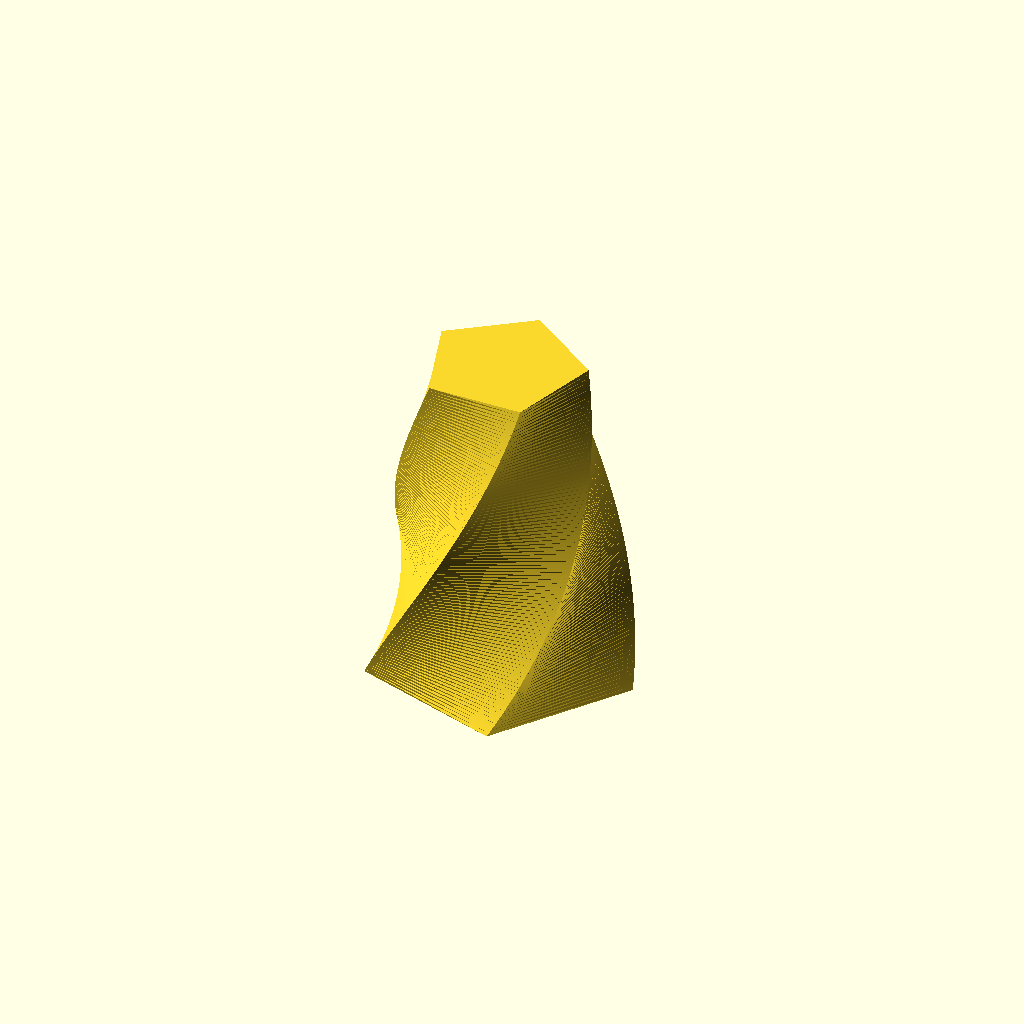
Cell 1: rendered with the file's own defaults.
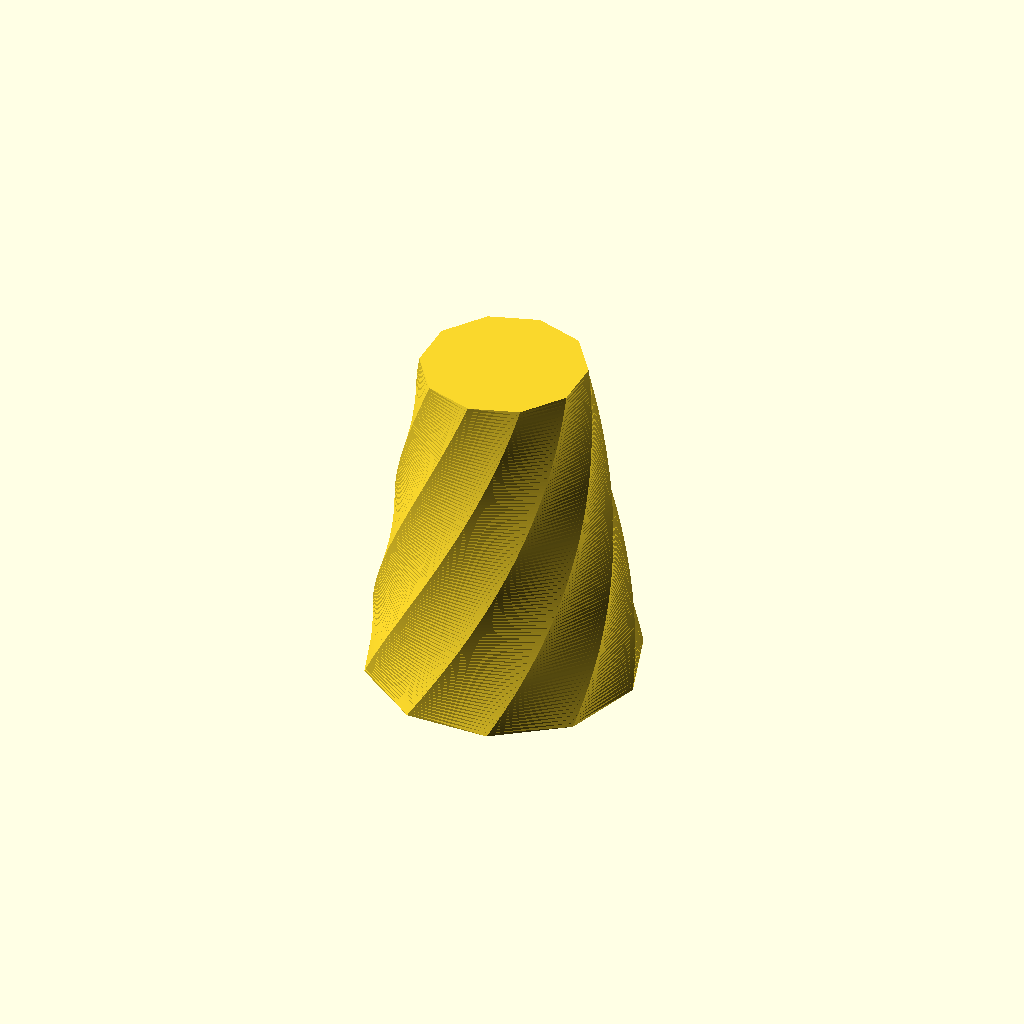
Cell 2: the same model with num_corners = 10.
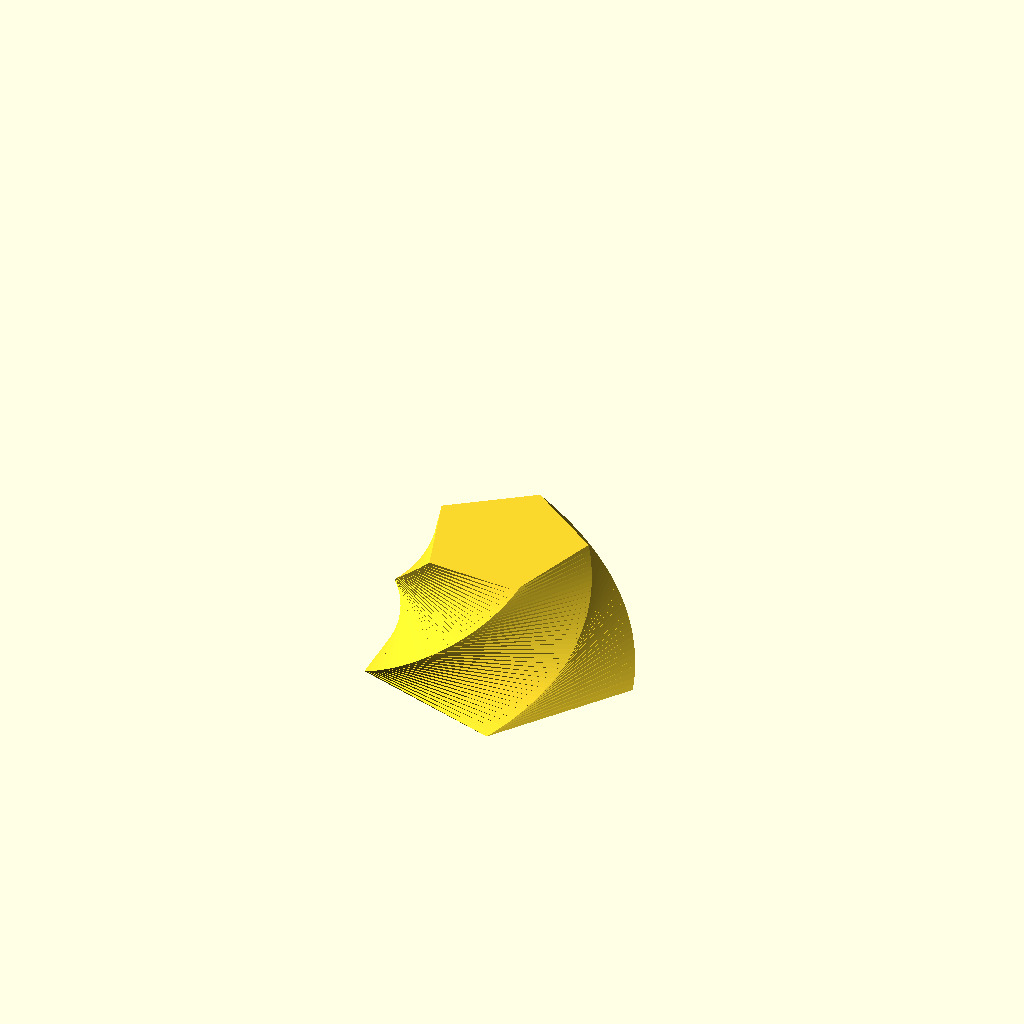
Cell 3: height = 40 (everything else at default).
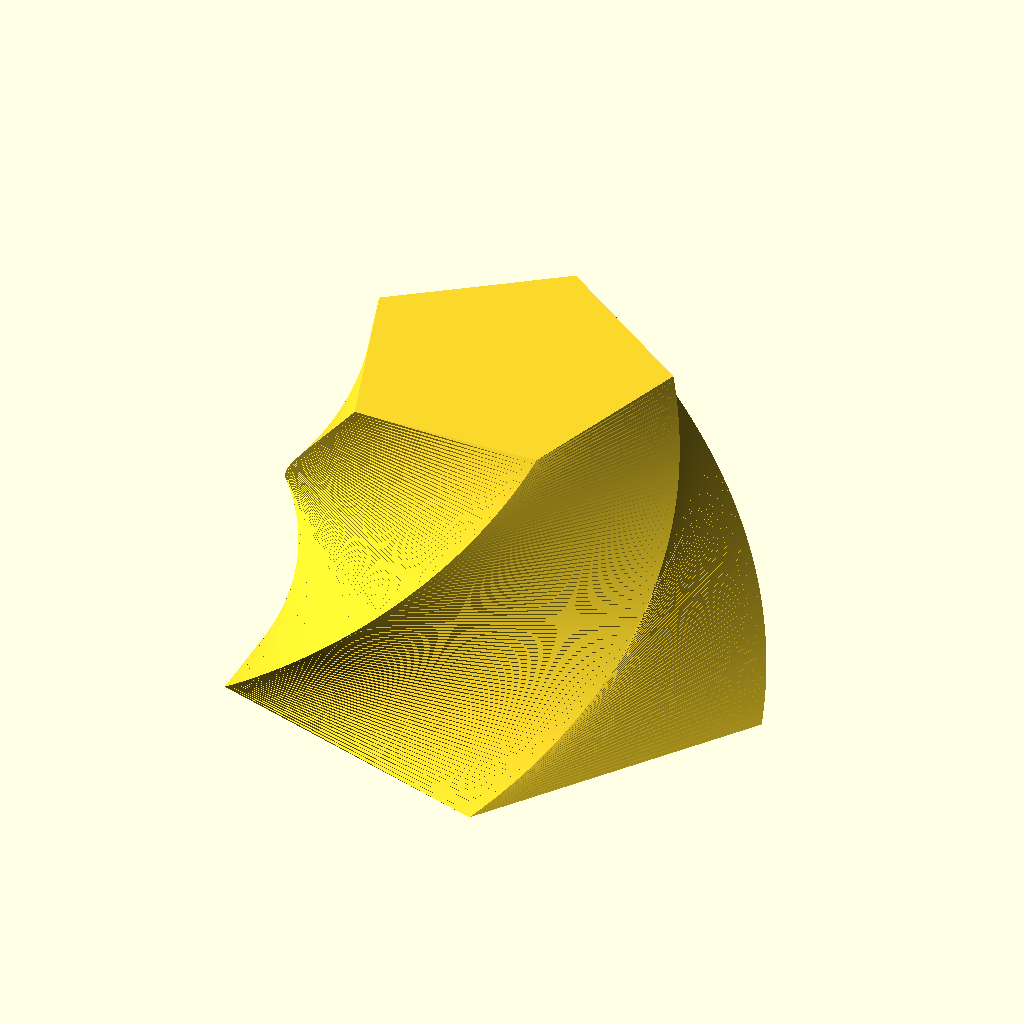
Cell 4: the same model with base_radius = 80.
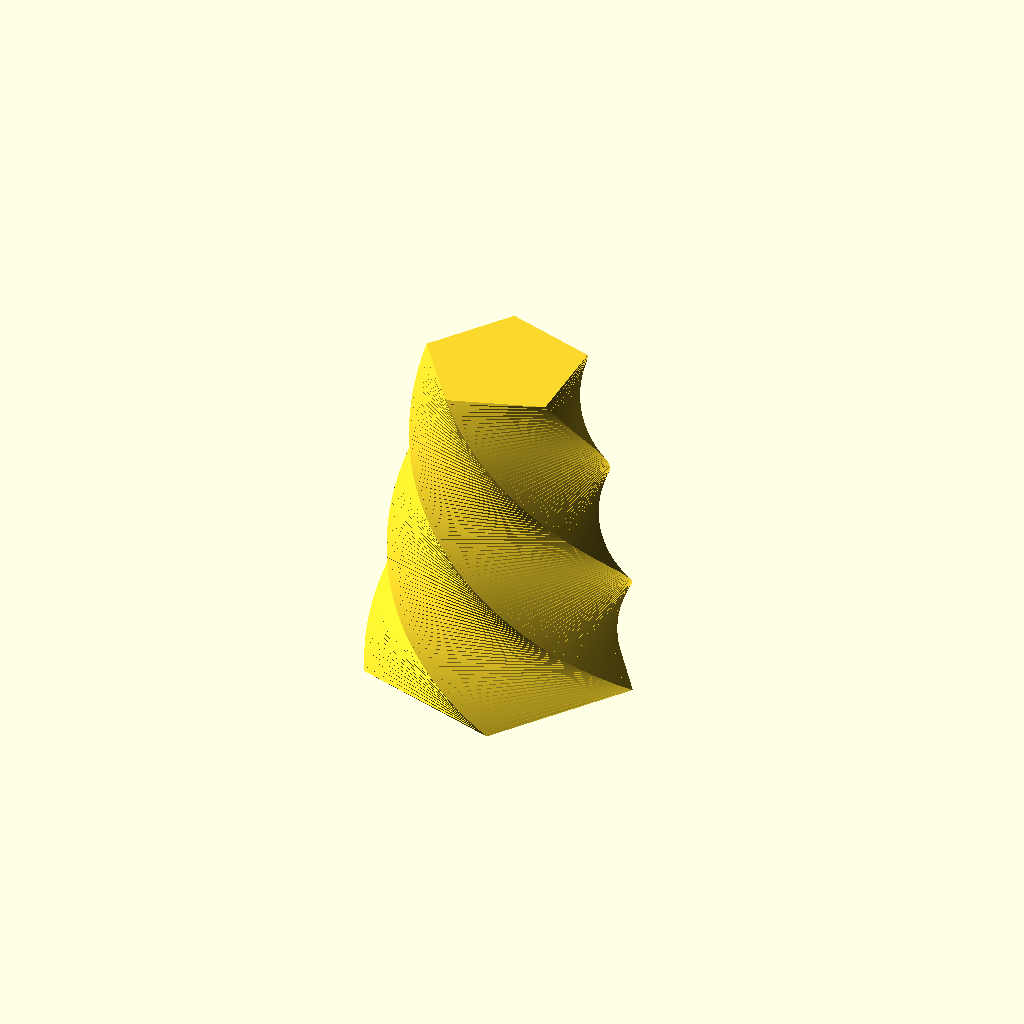
Cell 5: the same model with angle_twist = 180.
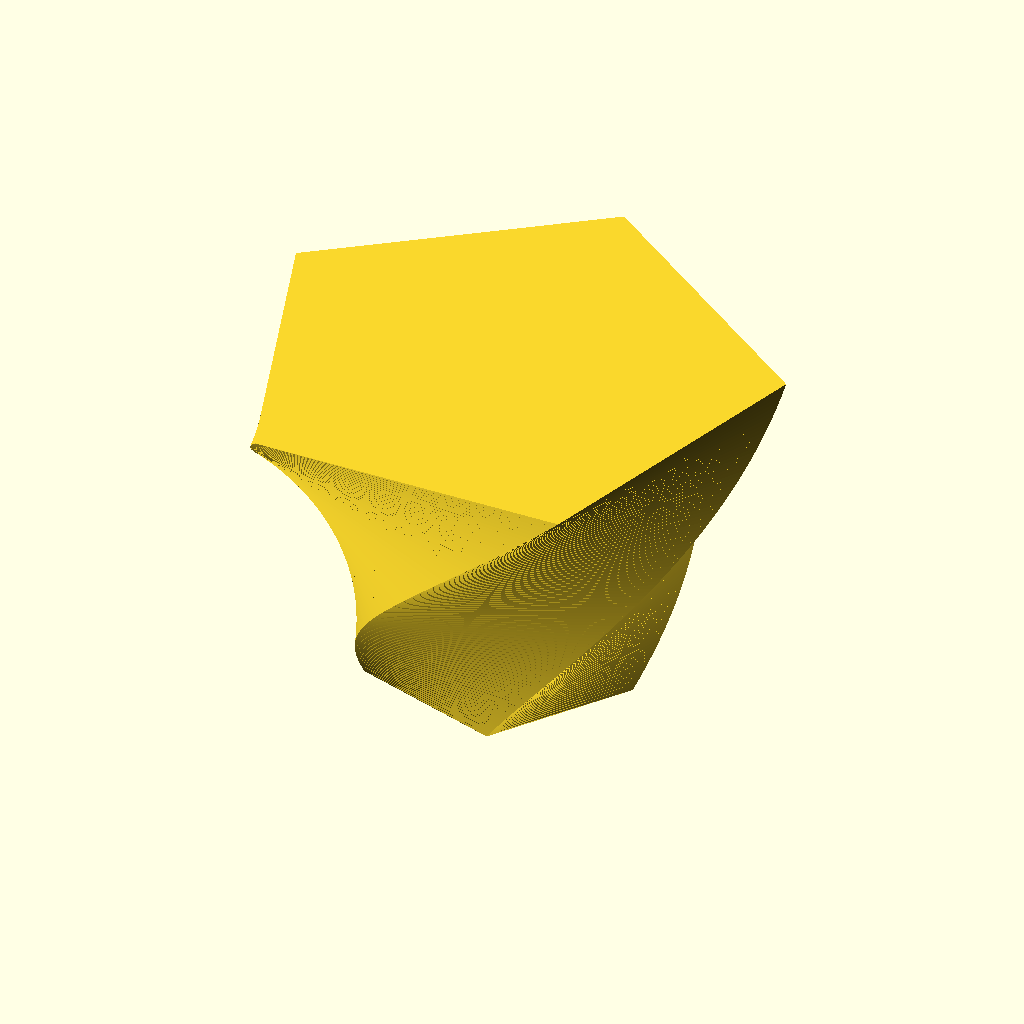
Cell 6: the same model with top_scale = 2.
All cells are drawn from one camera (rotation 55°, 0°, 25°, orthographic, colour scheme Cornfield), so only the parameter changes between them.
Source of the model, scadFiles/1346161/2090911.scad:
num_corners=5;//[3:1:10]

height=100;//[40:10:150]

base_radius=40;//[30:5:80]

angle_twist=-90;//[-180:10:180]

top_scale=.6;//[.1:.2:2]

linear_extrude(height = height, center = false, convexity = 50, twist = angle_twist,scale=top_scale,$fn=num_corners,slices=height)

 circle(base_radius);
Customizer parameters (derived from the source; name, type, default, range or options):
num_corners: number, default 5, range 3 to 10, step 1
height: number, default 100, range 40 to 150, step 10
base_radius: number, default 40, range 30 to 80, step 5
angle_twist: number, default -90, range -180 to 180, step 10
top_scale: number, default 0.6, range 0.1 to 2, step 0.2
